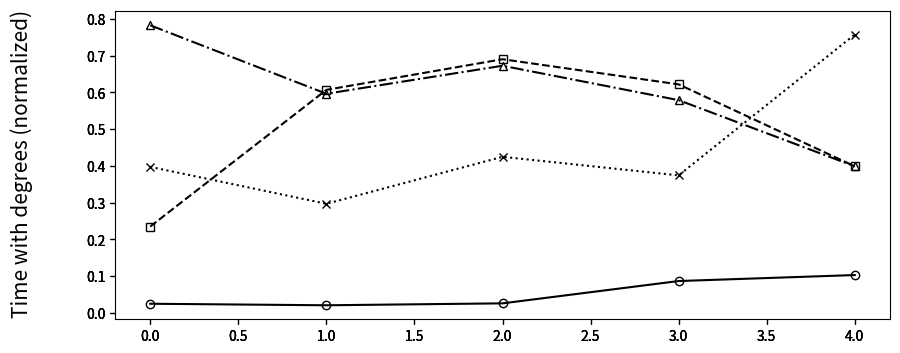

Reproduce this figure in Python. (Note: this script raises an exception after producing the figure.)
import numpy as np
import matplotlib.pyplot as plt
import matplotlib.colors as co



#data
x = []
for i in range(0, 5):
    x.append(i)

data = [
[0.02422194824170573, 0.020060184206286448, 0.02530746360809572, 0.08609621688620778, 0.10240502672251914, ], 
[0.2345590946726169, 0.6069321440975062, 0.6903628711053735, 0.6218891168320645, 0.39860602573281245, ], 
[0.39713907245287444, 0.29656544212028435, 0.42448452201368864, 0.3739290311304982, 0.7576914087107622, ], 
[0.7828512202544969, 0.5963529213229939, 0.6726046657269189, 0.5789043120737929, 0.39860602573281245, ],
]


fig = plt.figure(figsize=(10, 4))

#define subplots 3x6
# 1        2    3 
# 4        5    6
# 7        8    9
# 10    11    12
# 13    14    15
# 16    17    18

ax = []
ax1 = []
ax2 = []
ax3 = []

# from degree 2 to 6
ax.append(fig.add_subplot(1, 1, 1))
ax1.append(fig.add_subplot(1, 1, 1, sharex=ax[1-1], sharey=ax[1-1], frameon=False) )
ax2.append(fig.add_subplot(1, 1, 1, sharex=ax[1-1], sharey=ax[1-1], frameon=False) )
ax3.append(fig.add_subplot(1, 1, 1, sharex=ax[1-1], sharey=ax[1-1], frameon=False) )

#fig.tight_layout()
#fig.text(0.5, 0.04, 'Subjects', ha='center', fontsize=15)
fig.text(0.02, 0.5, 'Time with degrees (normalized)', va='center', rotation='vertical', fontsize=15)

#plot data and normalized data
line_up, = ax[0].plot(x, data[0],  marker="o", mfc="None", color="k")
line_down, = ax1[0].plot(x, data[1], ls="--", marker="s",  mfc="None", color="k")
line_issta, = ax2[0].plot(x, data[2], ls=":", marker="x",   mfc="None", color="k")
line_haiming, = ax3[0].plot(x, data[3], ls="-.", marker="^",   mfc="None", color="k")


#configure legend

fig.legend([line_up, line_issta, line_down, line_haiming ], ['bottom-up', 'collaborative bottom-up', 'top-down',  'top-down-haiming'],'upper left',
           ncol=4,prop={'size':10})


#ax[0].set_ylabel(r"$2-way$")


labels = ['2-way','3-way', '4-way', '5-way','6-way']
x=[0,1,2,3,4]
plt.setp(ax, xticks=x,xticklabels=labels)


ax[0].set_xlim(0,4)


#adjust plot spacing
plt.subplots_adjust(left=0.08, bottom=0.11, right=0.97, top=0.9, wspace=0.25, hspace=0.55)

#finally draw the plot
plt.show()
